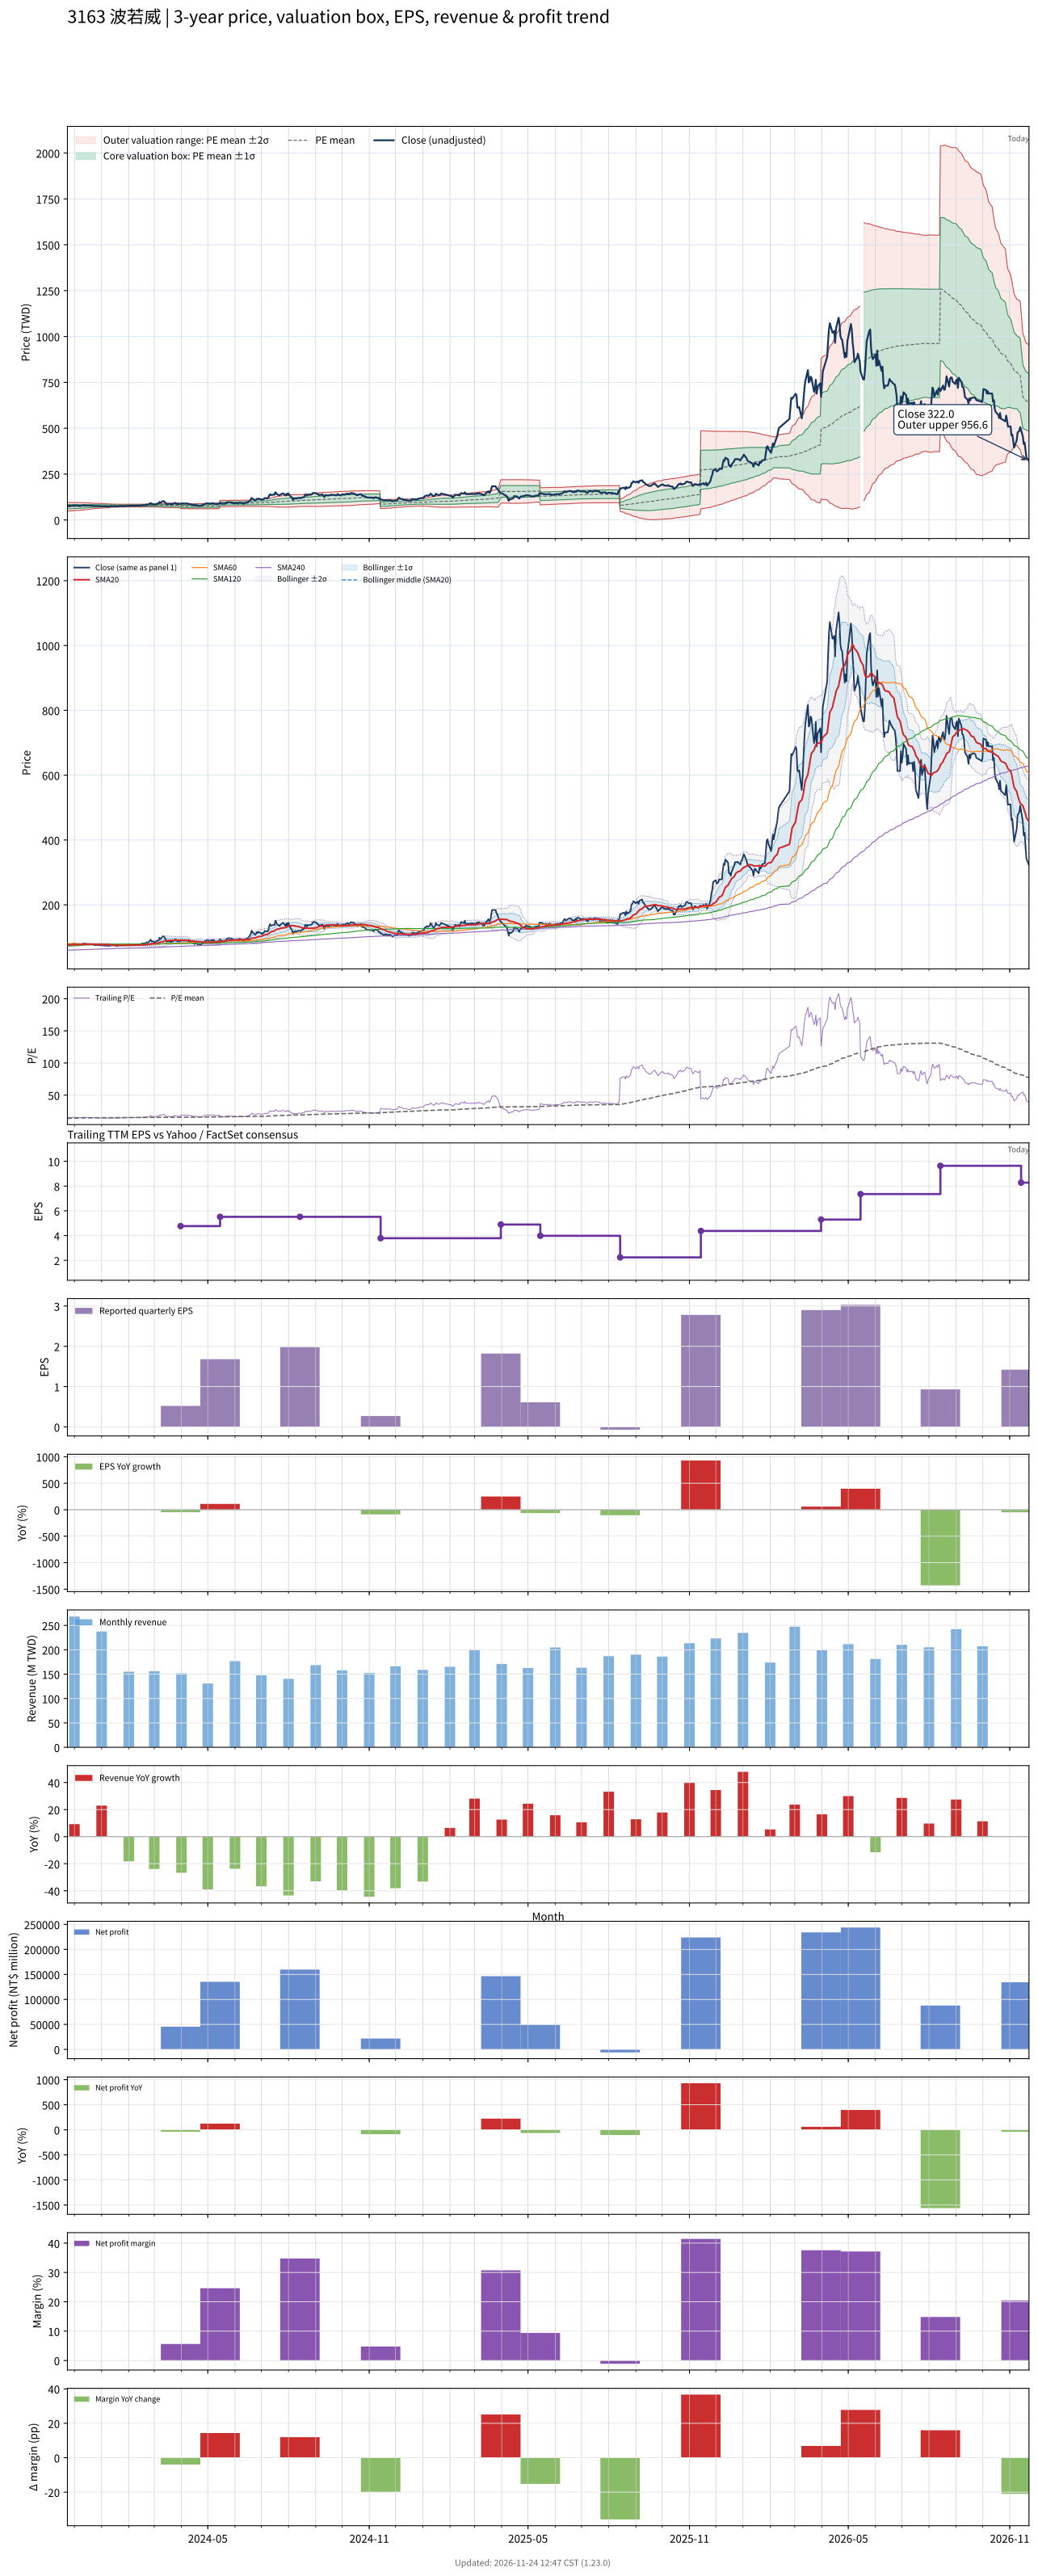

Data behind this chart, as committed beside it:
# chart-version: skill-stock-dynamic-val…
date, close, available_date, period_end, eps, ttm_eps, pe, pe_mean, pe_std, price_m2, price_m1, price_mean, price_p1, price_p2, forward_eps, forward_pe, forward_pe_mean, forward_pe_std, forward_price_m2, forward_price_m1, forward_price_mean, forward_price_p1, forward_price_p2, sma20
2023-11-23, 78.3, 2023-11-14, 2023-09-30, 2.3, 5.166, 15.16, 13.87, 2.272, 48.19, 59.93, 71.67, 83.41, 95.14, , , , , , , , , , 76.18
2023-11-24, 78.47, 2023-11-14, 2023-09-30, 2.3, 5.166, 15.19, 13.91, 2.258, 48.53, 60.19, 71.86, 83.52, 95.18, , , , , , , , , , 76.26
2023-11-27, 76.94, 2023-11-14, 2023-09-30, 2.3, 5.166, 14.89, 13.95, 2.237, 48.94, 60.49, 72.05, 83.6, 95.16, , , , , , , , , , 76.29
2023-11-28, 77.62, 2023-11-14, 2023-09-30, 2.3, 5.166, 15.02, 13.98, 2.216, 49.35, 60.79, 72.24, 83.69, 95.14, , , , , , , , , , 76.55
2023-11-29, 79.91, 2023-11-14, 2023-09-30, 2.3, 5.166, 15.47, 14.03, 2.193, 49.81, 61.14, 72.47, 83.8, 95.13, , , , , , , , , , 76.84
2023-11-30, 79.15, 2023-11-14, 2023-09-30, 2.3, 5.166, 15.32, 14.07, 2.167, 50.3, 61.49, 72.69, 83.89, 95.08, , , , , , , , , , 76.94
2023-12-01, 79.66, 2023-11-14, 2023-09-30, 2.3, 5.166, 15.42, 14.12, 2.138, 50.83, 61.88, 72.92, 83.97, 95.01, , , , , , , , , , 77.09
2023-12-04, 78.38, 2023-11-14, 2023-09-30, 2.3, 5.166, 15.17, 14.16, 2.109, 51.34, 62.24, 73.14, 84.03, 94.93, , , , , , , , , , 77.14
2023-12-05, 77.62, 2023-11-14, 2023-09-30, 2.3, 5.166, 15.02, 14.2, 2.068, 52, 62.69, 73.37, 84.06, 94.74, , , , , , , , , , 77.2
2023-12-06, 77.45, 2023-11-14, 2023-09-30, 2.3, 5.166, 14.99, 14.24, 2.036, 52.54, 63.06, 73.58, 84.1, 94.61, , , , , , , , , , 77.23
2023-12-07, 76.77, 2023-11-14, 2023-09-30, 2.3, 5.166, 14.86, 14.28, 2, 53.13, 63.46, 73.79, 84.12, 94.45, , , , , , , , , , 77.34
2023-12-08, 77.11, 2023-11-14, 2023-09-30, 2.3, 5.166, 14.93, 14.32, 1.963, 53.72, 63.86, 74, 84.13, 94.27, , , , , , , , , , 77.53
2023-12-11, 80.26, 2023-11-14, 2023-09-30, 2.3, 5.166, 15.54, 14.37, 1.929, 54.29, 64.26, 74.22, 84.19, 94.16, , , , , , , , , , 77.8
2023-12-12, 79.15, 2023-11-14, 2023-09-30, 2.3, 5.166, 15.32, 14.41, 1.89, 54.92, 64.68, 74.45, 84.21, 93.98, , , , , , , , , , 77.96
2023-12-13, 80.77, 2023-11-14, 2023-09-30, 2.3, 5.166, 15.63, 14.46, 1.848, 55.6, 65.15, 74.69, 84.24, 93.79, , , , , , , , , , 78.21
2023-12-14, 79.74, 2023-11-14, 2023-09-30, 2.3, 5.166, 15.44, 14.5, 1.805, 56.28, 65.6, 74.93, 84.25, 93.57, , , , , , , , , , 78.44
2023-12-15, 78.3, 2023-11-14, 2023-09-30, 2.3, 5.166, 15.16, 14.55, 1.755, 57.03, 66.09, 75.15, 84.22, 93.28, , , , , , , , , , 78.59
2023-12-18, 78.72, 2023-11-14, 2023-09-30, 2.3, 5.166, 15.24, 14.59, 1.702, 57.8, 66.59, 75.38, 84.18, 92.97, , , , , , , , , , 78.66
2023-12-19, 77.45, 2023-11-14, 2023-09-30, 2.3, 5.166, 14.99, 14.64, 1.635, 58.73, 67.17, 75.62, 84.07, 92.52, , , , , , , , , , 78.59
2023-12-20, 78.21, 2023-11-14, 2023-09-30, 2.3, 5.166, 15.14, 14.68, 1.571, 59.63, 67.74, 75.86, 83.97, 92.09, , , , , , , , , , 78.5
2023-12-21, 77.87, 2023-11-14, 2023-09-30, 2.3, 5.166, 15.07, 14.73, 1.504, 60.55, 68.32, 76.09, 83.86, 91.62, , , , , , , , , , 78.48
2023-12-22, 77.36, 2023-11-14, 2023-09-30, 2.3, 5.166, 14.98, 14.77, 1.438, 61.45, 68.88, 76.3, 83.73, 91.16, , , , , , , , , , 78.42
2023-12-25, 75.23, 2023-11-14, 2023-09-30, 2.3, 5.166, 14.56, 14.8, 1.394, 62.06, 69.26, 76.46, 83.66, 90.86, , , , , , , , , , 78.34
2023-12-26, 76.43, 2023-11-14, 2023-09-30, 2.3, 5.166, 14.79, 14.83, 1.365, 62.49, 69.54, 76.59, 83.64, 90.7, , , , , , , , , , 78.28
2023-12-27, 76.26, 2023-11-14, 2023-09-30, 2.3, 5.166, 14.76, 14.85, 1.331, 62.98, 69.85, 76.73, 83.61, 90.49, , , , , , , , , , 78.09
2023-12-28, 75.74, 2023-11-14, 2023-09-30, 2.3, 5.166, 14.66, 14.88, 1.298, 63.45, 70.16, 76.86, 83.57, 90.27, , , , , , , , , , 77.92
2023-12-29, 75.23, 2023-11-14, 2023-09-30, 2.3, 5.166, 14.56, 14.91, 1.255, 64.04, 70.52, 77, 83.49, 89.97, , , , , , , , , , 77.7
2024-01-02, 75.15, 2023-11-14, 2023-09-30, 2.3, 5.166, 14.55, 14.93, 1.209, 64.66, 70.9, 77.15, 83.39, 89.63, , , , , , , , , , 77.54
2024-01-03, 74.64, 2023-11-14, 2023-09-30, 2.3, 5.166, 14.45, 14.96, 1.158, 65.33, 71.31, 77.29, 83.27, 89.25, , , , , , , , , , 77.39
2024-01-04, 74.04, 2023-11-14, 2023-09-30, 2.3, 5.166, 14.33, 14.99, 1.106, 65.99, 71.71, 77.43, 83.14, 88.86, , , , , , , , , , 77.22
2024-01-05, 74.38, 2023-11-14, 2023-09-30, 2.3, 5.166, 14.4, 15.01, 1.068, 66.51, 72.02, 77.54, 83.05, 88.57, , , , , , , , , , 77.1
2024-01-08, 74.13, 2023-11-14, 2023-09-30, 2.3, 5.166, 14.35, 15.02, 1.052, 66.73, 72.16, 77.6, 83.03, 88.47, , , , , , , , , , 76.95
2024-01-09, 73.19, 2023-11-14, 2023-09-30, 2.3, 5.166, 14.17, 15.04, 1.019, 67.16, 72.43, 77.69, 82.95, 88.22, , , , , , , , , , 76.6
2024-01-10, 73.45, 2023-11-14, 2023-09-30, 2.3, 5.166, 14.22, 15.06, 0.9706, 67.78, 72.79, 77.8, 82.82, 87.83, , , , , , , , , , 76.31
2024-01-11, 76.17, 2023-11-14, 2023-09-30, 2.3, 5.166, 14.74, 15.09, 0.9115, 68.53, 73.24, 77.95, 82.66, 87.37, , , , , , , , , , 76.09
2024-01-12, 75.15, 2023-11-14, 2023-09-30, 2.3, 5.166, 14.55, 15.11, 0.859, 69.19, 73.63, 78.07, 82.51, 86.94, , , , , , , , , , 75.86
2024-01-15, 75.4, 2023-11-14, 2023-09-30, 2.3, 5.166, 14.6, 15.14, 0.7937, 70, 74.1, 78.2, 82.3, 86.4, , , , , , , , , , 75.71
2024-01-16, 74.89, 2023-11-14, 2023-09-30, 2.3, 5.166, 14.5, 15.16, 0.7533, 70.51, 74.4, 78.29, 82.19, 86.08, , , , , , , , , , 75.52
2024-01-17, 73.96, 2023-11-14, 2023-09-30, 2.3, 5.166, 14.32, 15.17, 0.7259, 70.86, 74.61, 78.36, 82.11, 85.86, , , , , , , , , , 75.34
2024-01-18, 72.94, 2023-11-14, 2023-09-30, 2.3, 5.166, 14.12, 15.17, 0.7236, 70.89, 74.63, 78.37, 82.11, 85.84, , , , , , , , , , 75.08
2024-01-19, 74.21, 2023-11-14, 2023-09-30, 2.3, 5.166, 14.37, 15.16, 0.7272, 70.81, 74.57, 78.33, 82.08, 85.84, , , , , , , , , , 74.9
2024-01-22, 76.17, 2023-11-14, 2023-09-30, 2.3, 5.166, 14.74, 15.15, 0.7251, 70.78, 74.53, 78.28, 82.02, 85.77, , , , , , , , , , 74.84
2024-01-23, 76, 2023-11-14, 2023-09-30, 2.3, 5.166, 14.71, 15.15, 0.7259, 70.77, 74.52, 78.27, 82.02, 85.77, , , , , , , , , , 74.88
2024-01-24, 76.43, 2023-11-14, 2023-09-30, 2.3, 5.166, 14.79, 15.16, 0.7218, 70.83, 74.56, 78.29, 82.02, 85.75, , , , , , , , , , 74.88
2024-01-25, 75.32, 2023-11-14, 2023-09-30, 2.3, 5.166, 14.58, 15.16, 0.7067, 71.04, 74.69, 78.34, 81.99, 85.64, , , , , , , , , , 74.83
2024-01-26, 75.4, 2023-11-14, 2023-09-30, 2.3, 5.166, 14.6, 15.16, 0.7078, 71.02, 74.67, 78.33, 81.99, 85.64, , , , , , , , , , 74.81
2024-01-29, 76.51, 2023-11-14, 2023-09-30, 2.3, 5.166, 14.81, 15.16, 0.7084, 70.99, 74.65, 78.31, 81.97, 85.63, , , , , , , , , , 74.88
2024-01-30, 77.02, 2023-11-14, 2023-09-30, 2.3, 5.166, 14.91, 15.16, 0.7077, 71, 74.66, 78.32, 81.97, 85.63, , , , , , , , , , 74.97
2024-01-31, 77.45, 2023-11-14, 2023-09-30, 2.3, 5.166, 14.99, 15.16, 0.7057, 71.04, 74.69, 78.33, 81.98, 85.63, , , , , , , , , , 75.11
2024-02-01, 77.45, 2023-11-14, 2023-09-30, 2.3, 5.166, 14.99, 15.17, 0.7003, 71.13, 74.75, 78.37, 81.99, 85.6, , , , , , , , , , 75.28
2024-02-02, 77.7, 2023-11-14, 2023-09-30, 2.3, 5.166, 15.04, 15.18, 0.6892, 71.3, 74.86, 78.42, 81.98, 85.54, , , , , , , , , , 75.45
2024-02-05, 77.7, 2023-11-14, 2023-09-30, 2.3, 5.166, 15.04, 15.18, 0.689, 71.31, 74.87, 78.42, 81.98, 85.54, , , , , , , , , , 75.63
2024-02-15, 78.72, 2023-11-14, 2023-09-30, 2.3, 5.166, 15.24, 15.18, 0.6889, 71.32, 74.87, 78.43, 81.99, 85.55, , , , , , , , , , 75.9
2024-02-16, 80.77, 2023-11-14, 2023-09-30, 2.3, 5.166, 15.63, 15.18, 0.6789, 71.38, 74.89, 78.39, 81.9, 85.41, , , , , , , , , , 76.27
2024-02-19, 80.43, 2023-11-14, 2023-09-30, 2.3, 5.166, 15.57, 15.18, 0.6798, 71.38, 74.89, 78.41, 81.92, 85.43, , , , , , , , , , 76.48
2024-02-20, 80.6, 2023-11-14, 2023-09-30, 2.3, 5.166, 15.6, 15.17, 0.6649, 71.49, 74.92, 78.36, 81.79, 85.23, , , , , , , , , , 76.75
2024-02-21, 84.26, 2023-11-14, 2023-09-30, 2.3, 5.166, 16.31, 15.17, 0.6627, 71.5, 74.93, 78.35, 81.77, 85.2, , , , , , , , , , 77.2
2024-02-22, 84, 2023-11-14, 2023-09-30, 2.3, 5.166, 16.26, 15.17, 0.6654, 71.48, 74.92, 78.36, 81.8, 85.23, , , , , , , , , , 77.65
2024-02-23, 84, 2023-11-14, 2023-09-30, 2.3, 5.166, 16.26, 15.17, 0.6694, 71.46, 74.92, 78.37, 81.83, 85.29, , , , , , , , , , 78.15
... 667 more rows
